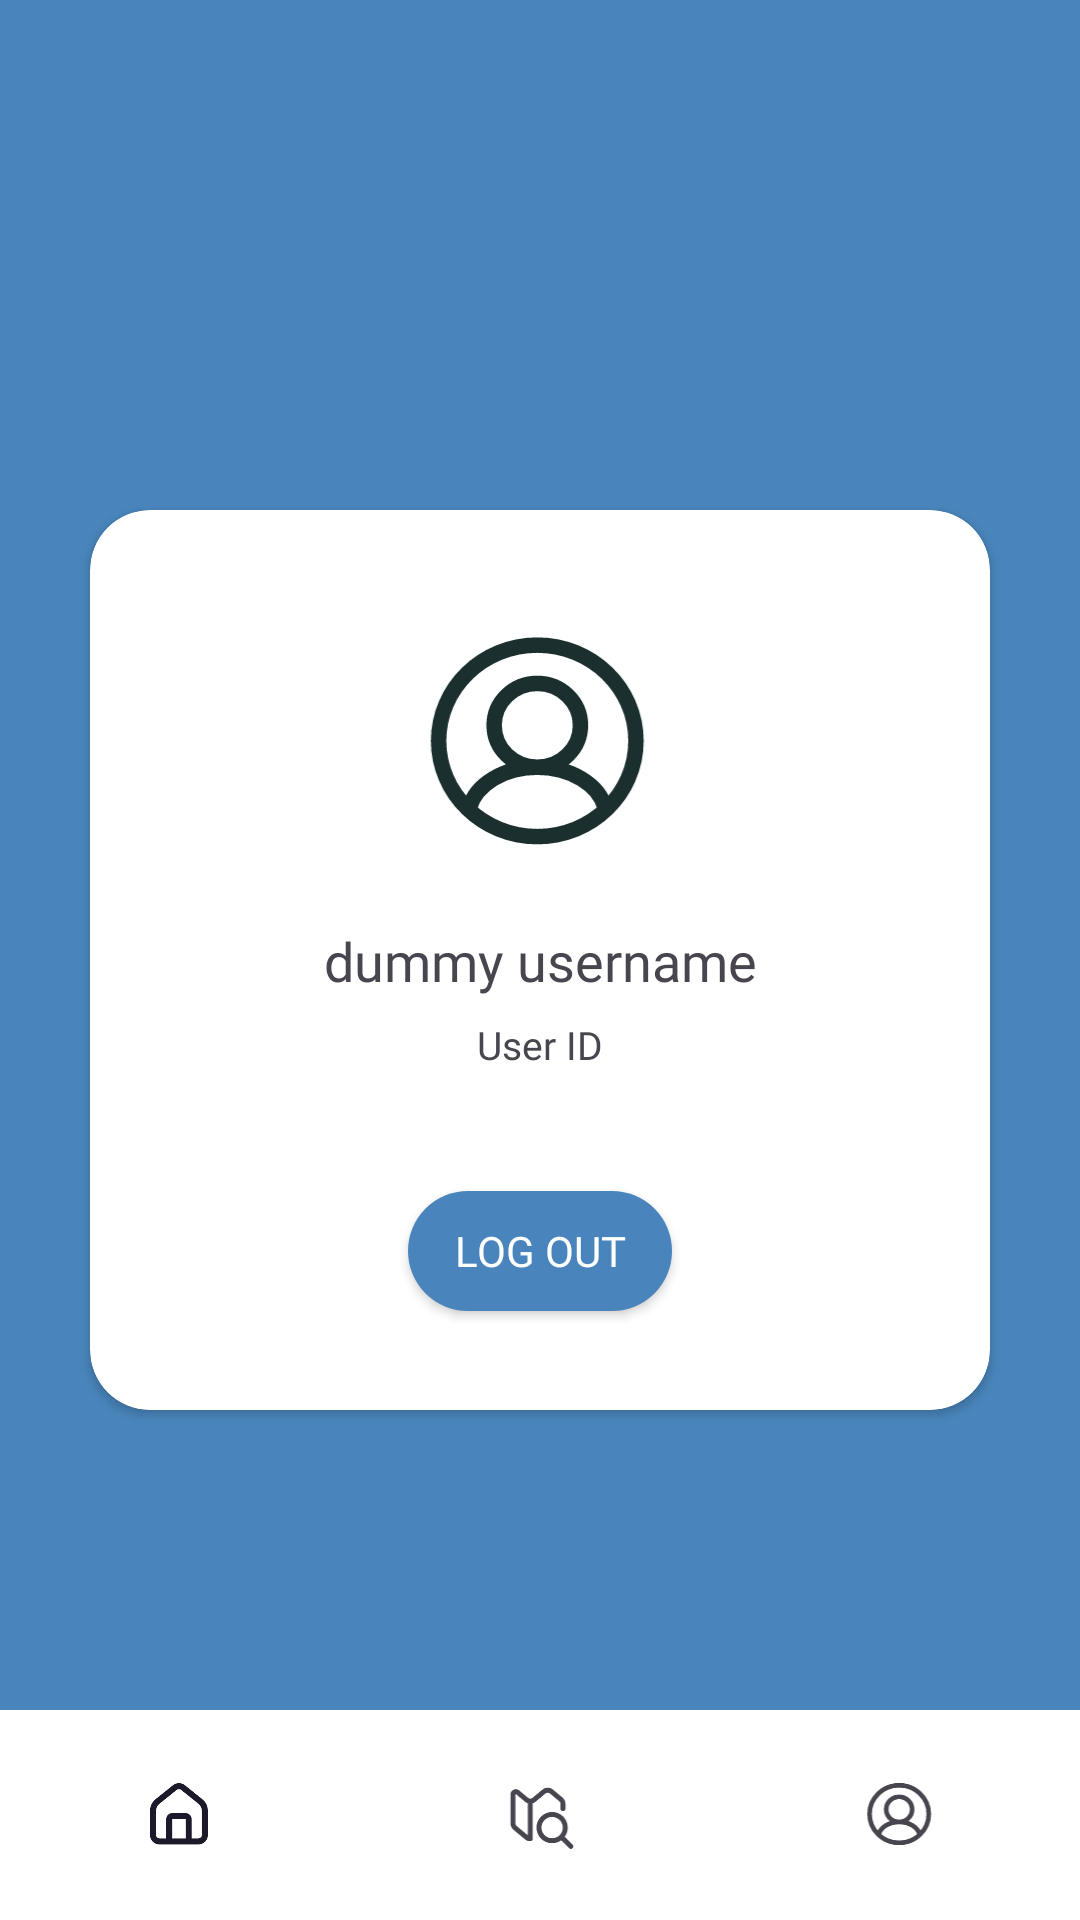

Android layout source for this screen:
<!-- AndroidManifest.xml: application theme Theme.Cultour -->
<!-- res/layout/activity_profile.xml -->
<?xml version="1.0" encoding="utf-8"?>
<androidx.constraintlayout.widget.ConstraintLayout xmlns:android="http://schemas.android.com/apk/res/android"
    xmlns:app="http://schemas.android.com/apk/res-auto"
    xmlns:tools="http://schemas.android.com/tools"
    android:layout_width="match_parent"
    android:layout_height="match_parent"
    android:background="@color/blue"
    tools:context=".ui.profile.ProfileActivity">

    <androidx.cardview.widget.CardView
        android:layout_width="300dp"
        android:layout_height="300dp"
        app:layout_constraintStart_toStartOf="parent"
        app:layout_constraintEnd_toEndOf="parent"
        app:layout_constraintTop_toTopOf="parent"
        app:layout_constraintBottom_toBottomOf="parent"
        app:cardCornerRadius="20dp">
<androidx.constraintlayout.widget.ConstraintLayout
    android:layout_width="match_parent"
    android:layout_height="match_parent">

    <ImageView
        android:id="@+id/iv_profile"
        android:layout_width="80dp"
        android:layout_height="80dp"
        android:src="@drawable/profile_icon"
        app:layout_constraintStart_toStartOf="parent"
        app:layout_constraintEnd_toEndOf="parent"
        app:layout_constraintBottom_toTopOf="@id/tv_username"
        android:layout_marginBottom="20dp"/>
    <TextView
        android:id="@+id/tv_username"
        android:layout_width="wrap_content"
        android:layout_height="wrap_content"
        android:text="@string/dummy_username"
        android:fontFamily="@font/montserrat_semibold"
        app:layout_constraintStart_toStartOf="parent"
        app:layout_constraintEnd_toEndOf="parent"
        app:layout_constraintTop_toTopOf="parent"
        app:layout_constraintBottom_toBottomOf="parent"
        android:textSize="18sp"
        />
    <TextView
        android:id="@+id/tv_userid"
        android:layout_width="wrap_content"
        android:layout_height="wrap_content"
        android:text="User ID"
        android:layout_marginTop="7dp"
        android:textSize="13sp"
        android:fontFamily="@font/montserrat_regular"
        app:layout_constraintStart_toStartOf="parent"
        app:layout_constraintEnd_toEndOf="parent"
        app:layout_constraintTop_toBottomOf="@id/tv_username"/>
    <Button
        android:id="@+id/btn_logout"
        android:layout_width="wrap_content"
        android:layout_height="40dp"
        android:layout_marginTop="40dp"
        app:layout_constraintStart_toStartOf="parent"
        app:layout_constraintEnd_toEndOf="parent"
        app:layout_constraintTop_toBottomOf="@id/tv_userid"
        android:fontFamily="@font/montserrat_semibold"
        android:background="@drawable/button_background"
        android:text="@string/log_out"
        android:textColor="@color/white"
        />
</androidx.constraintlayout.widget.ConstraintLayout>


    </androidx.cardview.widget.CardView>

    <com.google.android.material.bottomnavigation.BottomNavigationView
        android:id="@+id/bottom_nav"
        android:layout_width="match_parent"
        android:layout_height="70dp"
        android:layout_alignParentBottom="true"
        app:layout_constraintBottom_toBottomOf="parent"
        app:menu="@menu/bottom_nav"
        app:labelVisibilityMode="unlabeled"
        android:background="@color/white"
        />

</androidx.constraintlayout.widget.ConstraintLayout>
<!-- resources referenced by this layout -->
<resources>
  <color name="blue">#4985BC</color>
  <color name="white">#FFFFFFFF</color>
  <!-- drawable button_background (drawable) -->
  <?xml version="1.0" encoding="utf-8"?>
  <shape xmlns:android="http://schemas.android.com/apk/res/android">
      <solid android:color="@color/blue" />
      <corners android:radius="25dp" /> 
  </shape>
  <!-- drawable profile_icon (drawable) -->
  <vector xmlns:android="http://schemas.android.com/apk/res/android"
      android:width="29dp"
      android:height="31dp"
      android:viewportWidth="29"
      android:viewportHeight="31">
    <group>
      <clip-path
          android:pathData="M0.146,0.098h28v30h-28z"/>
      <path
          android:pathData="M14.147,18.498C17.227,18.498 19.724,16.075 19.724,13.086C19.724,10.097 17.227,7.674 14.147,7.674C11.067,7.674 8.57,10.097 8.57,13.086C8.57,16.075 11.067,18.498 14.147,18.498ZM14.147,18.498C18.494,18.498 22.115,20.76 22.909,23.755M14.147,18.498C9.8,18.498 6.179,20.76 5.385,23.755M26.894,15.096C26.894,21.928 21.187,27.466 14.147,27.466C7.107,27.466 1.399,21.928 1.399,15.096C1.399,8.265 7.107,2.727 14.147,2.727C21.187,2.727 26.894,8.265 26.894,15.096Z"
          android:strokeWidth="2"
          android:fillColor="#00000000"
          android:strokeColor="#1B2F2F"
          android:strokeLineCap="round"/>
    </group>
  </vector>
  <string name="dummy_username">dummy username</string>
  <string name="log_out">Log Out</string>
  <style name="Theme.Cultour" parent="Base.Theme.Cultour" />
  <style name="Base.Theme.Cultour" parent="Theme.Material3.DayNight.NoActionBar">
          
          
      </style>
</resources>
